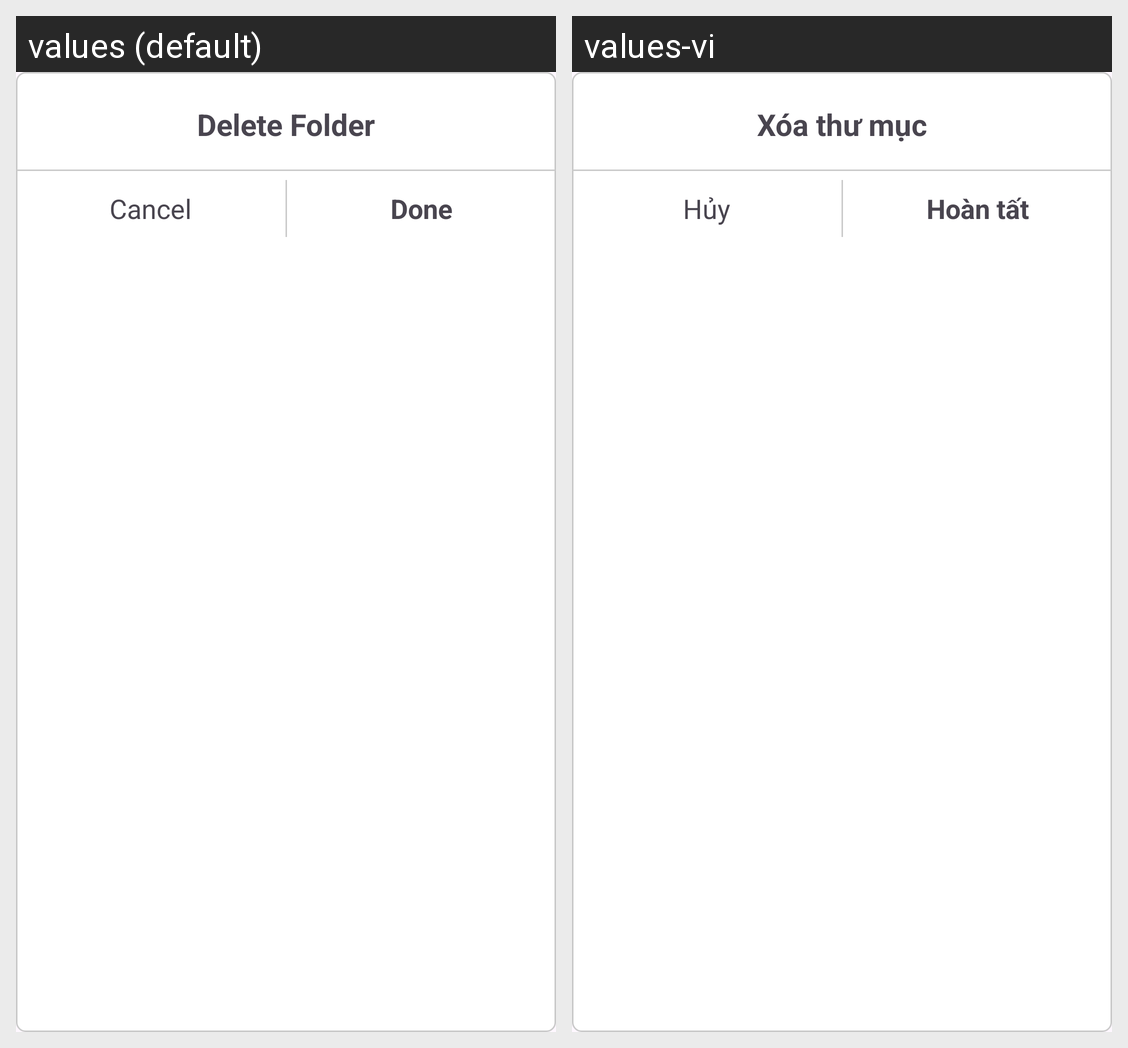

This grid shows one Android layout under two languages. Give, for every string resource on the screen, its name, the default text and each shown locale's text.
Android screen res/layout/layout_deletefolder.xml rendered under 2 locales, left to right: values (default), values-vi. Device: Nexus 5 (rendered at 1080×1920; each locale shown at half size, 540×960, under a caption strip naming it); theme Theme.Project0NoteApp.
Strings drawn on this screen, with the default value and each locale's value (text and hints the layout hard-codes, and strings that could not be matched under every locale, appear in the picture but are not listed):

delete_folder
  values: Delete Folder
  values-vi: Xóa thư mục

str_cancel
  values: Cancel
  values-vi: Hủy

str_done
  values: Done
  values-vi: Hoàn tất
